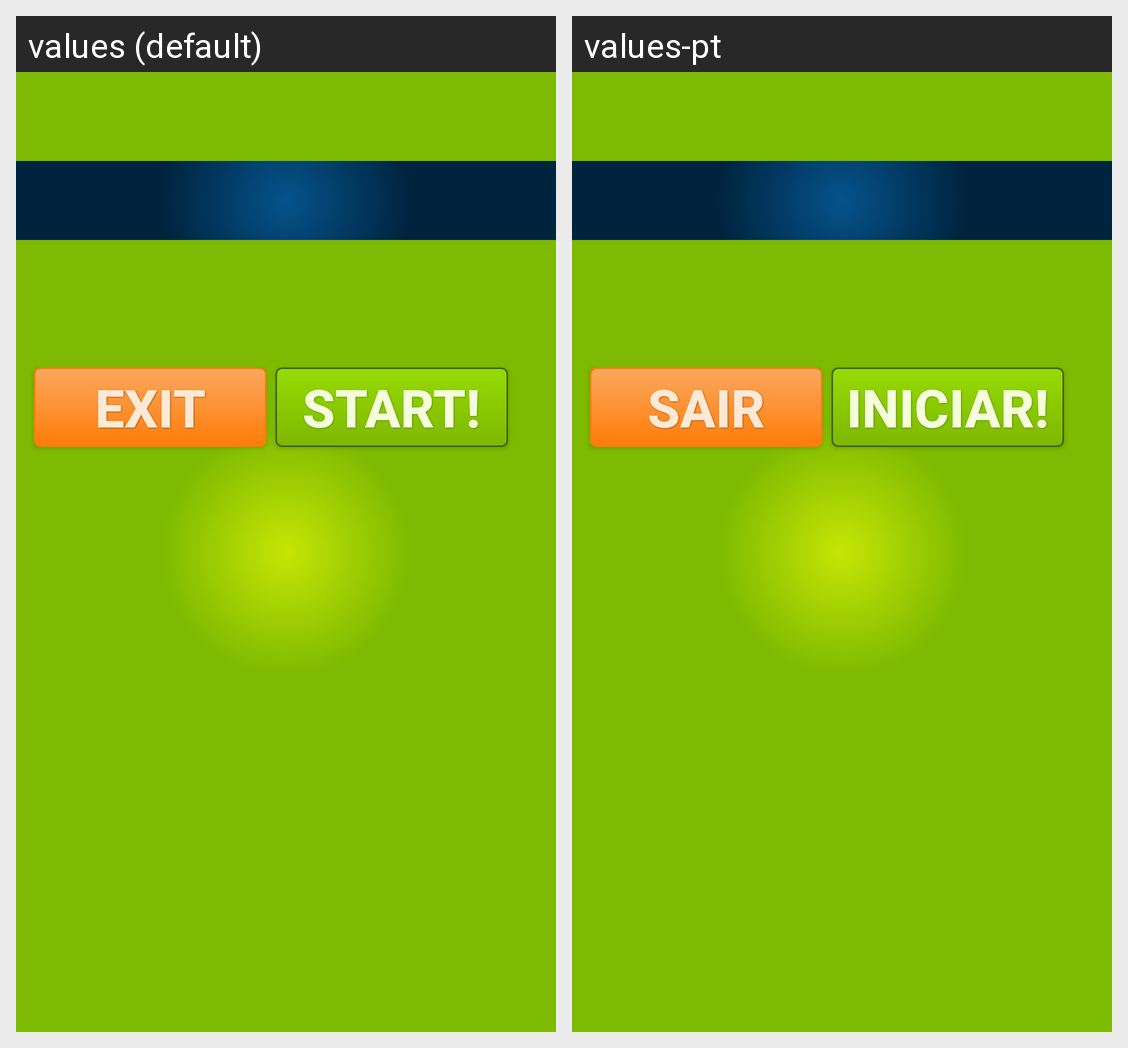

This grid shows one Android layout under two languages. Give, for every string resource on the screen, its name, the default text and each shown locale's text.
Android screen res/layout/finish_dialog.xml rendered under 2 locales, left to right: values (default), values-pt. Device: Nexus 5 (rendered at 1080×1920; each locale shown at half size, 540×960, under a caption strip naming it); theme Theme.MaterialComponents.DayNight.NoActionBar.
Strings drawn on this screen, with the default value and each locale's value (text and hints the layout hard-codes, and strings that could not be matched under every locale, appear in the picture but are not listed):

btn_start_label
  values: Start!
  values-pt: Iniciar!

exit_label
  values: Exit
  values-pt: Sair
